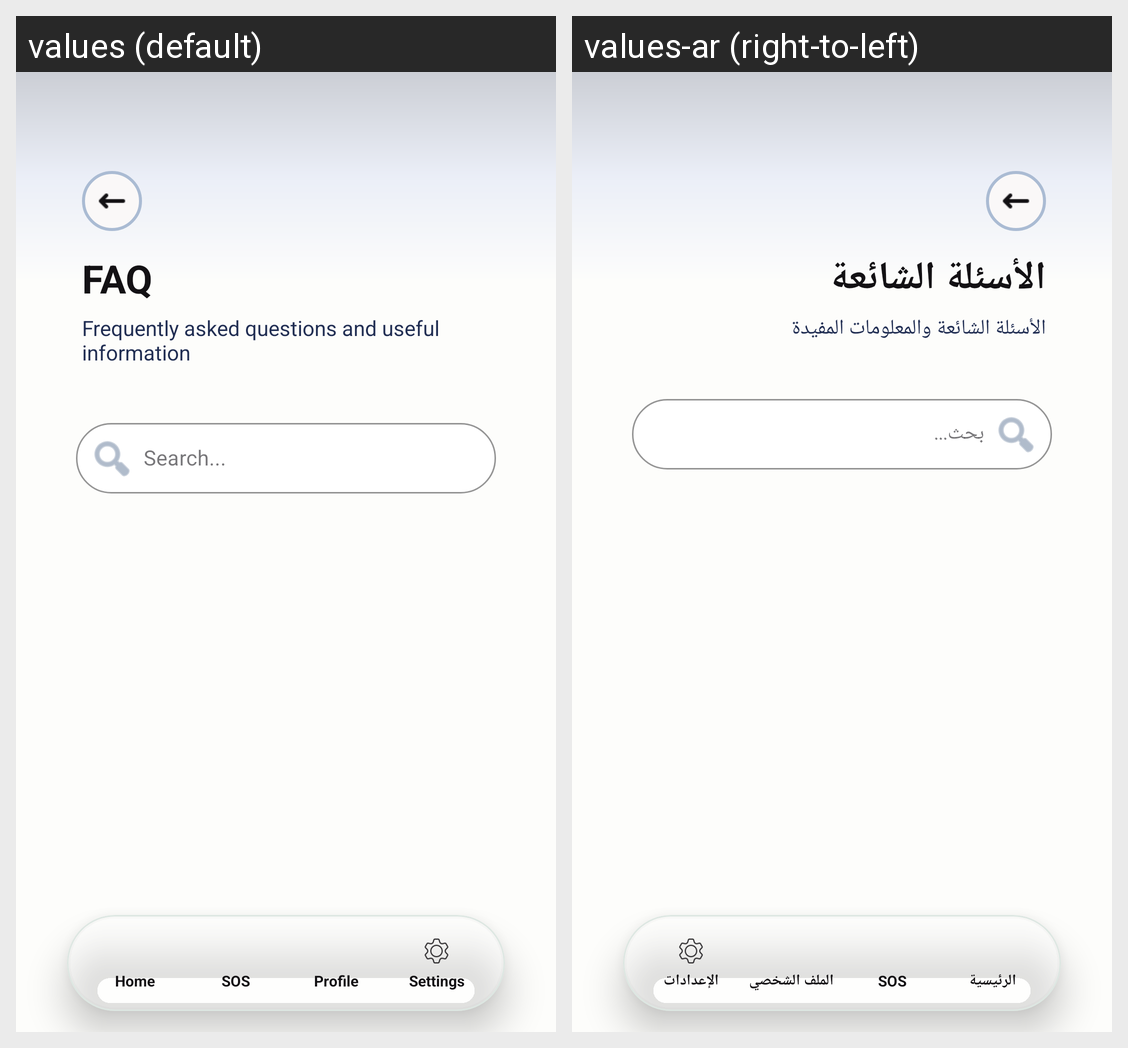

Strings drawn on this Android screen and how each of the app's shown locales translates them:
Android screen res/layout/activity_faq.xml rendered under 2 locales, left to right: values (default), values-ar (right-to-left). Device: Nexus 5 (rendered at 1080×1920; each locale shown at half size, 540×960, under a caption strip naming it); theme Theme.DownSteps1.
Strings drawn on this screen, with the default value and each locale's value (text and hints the layout hard-codes, and strings that could not be matched under every locale, appear in the picture but are not listed):

faq_title
  values: FAQ
  values-ar: الأسئلة الشائعة

faq_subtitle
  values: Frequently asked questions and useful information
  values-ar: الأسئلة الشائعة والمعلومات المفيدة

home
  values: Home
  values-ar: الرئيسية

sos
  values: SOS
  values-ar: SOS

profile
  values: Profile
  values-ar: الملف الشخصي

settings
  values: Settings
  values-ar: الإعدادات
